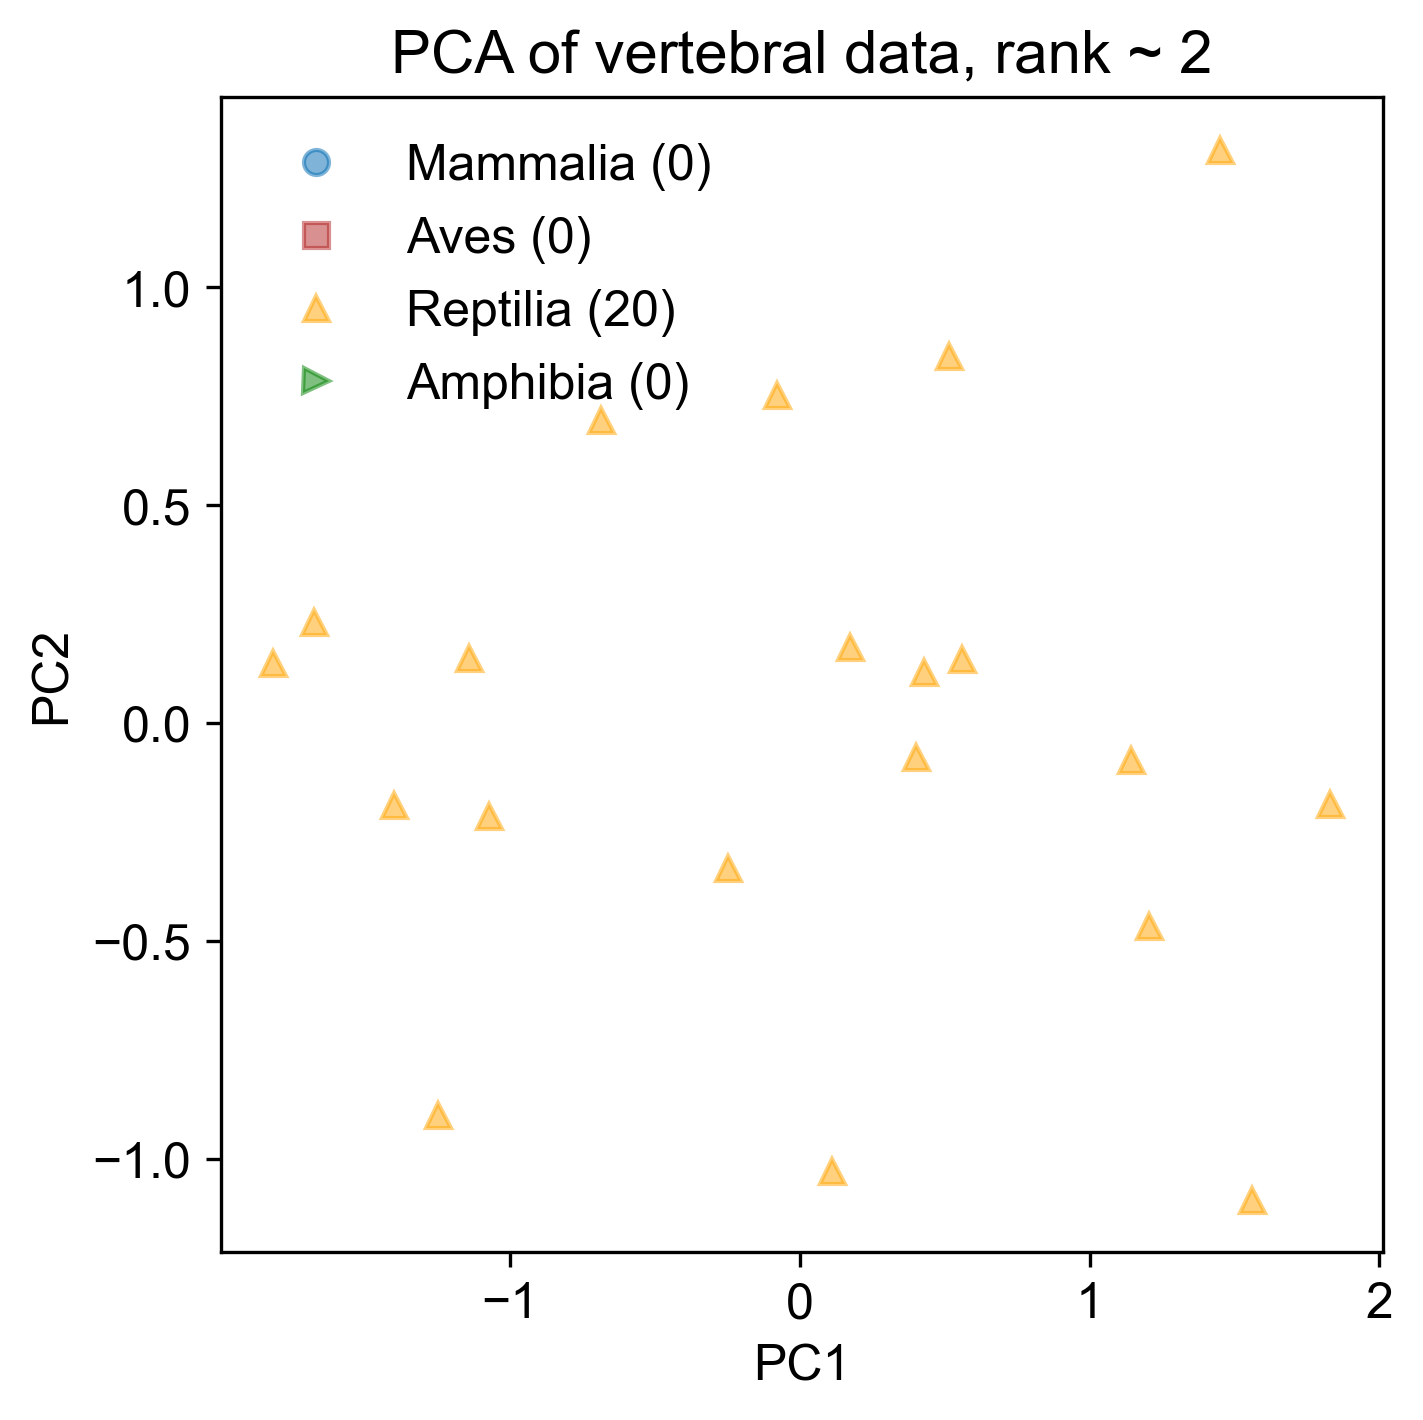

Values plotted in this chart, from the file beside it:
-1.817419193693161628e+00, 1.368814844010506904e-01, 4.321036536111366178e-01, 7.458346237737994988e-02, 1.042516801473795031e-20
1.143449458597439516e+00, -8.511266125575435437e-02, -6.024317975067857572e-02, 2.576144732127186865e-01, 1.370533955866955859e-19
1.732948606818530968e-01, 1.756802453204719117e-01, -1.353209474151569613e-01, 8.779030765008492831e-02, -7.985860615042109194e-19
-1.142474835583081605e+00, 1.494070117182954294e-01, -1.294225917917445623e-01, 1.253258056046675784e-01, 4.290140205354769146e-20
-1.678230071046324490e+00, 2.315579576057897049e-01, -1.704861333290431658e-01, -5.671585627922315354e-02, 5.946380696551927049e-21
-1.402825454078972411e+00, -1.872055748681530907e-01, -9.026932710701189577e-02, -6.417654135609852928e-02, -1.557961983214827273e-20
5.142001377461243861e-01, 8.428965032594876172e-01, -2.636367122763528803e-01, 7.744891297555966947e-02, 8.564966404333640534e-20
1.108806727770355882e-01, -1.027919439199508567e+00, 7.015088670700030116e-02, -1.065459481151380811e-01, -5.556647595828696568e-20
-1.073680111376117408e+00, -2.134535444243071678e-01, -8.544386869606827861e-02, -7.353557877972141665e-02, -1.588071941508976965e-20
-2.471485300703668009e-01, -3.321323705455582753e-01, 3.092593613786783213e-01, -1.436521495896805334e-01, -9.582262811338649410e-20
4.287663677880467761e-01, 1.179339305951812716e-01, -1.500402890526892075e-01, -1.166777158919684310e-01, 6.935522196319544520e-21
1.204335029257478595e+00, -4.665425515789571320e-01, -1.269431818690044782e-02, 5.899589680355329241e-02, 1.776484601421980311e-20
1.448738492844517056e+00, 1.315640121825854436e+00, 3.899086647248440896e-01, -4.296258753109354761e-02, -3.857758830366839408e-20
-6.861315875767809436e-01, 6.964438304251024947e-01, -2.603806536330627308e-01, -8.543316956567954812e-02, 3.420487025365861513e-20
-8.002933580172984229e-02, 7.535340940946578803e-01, 3.125885269798830413e-01, 2.447718651621778180e-02, -3.567361597152733800e-20
1.561266205333544654e+00, -1.093408077727279659e+00, 1.074216711556730125e-01, 4.940517675471460535e-02, -1.464433066354011632e-20
-1.248332937961114109e+00, -8.981543377708705034e-01, 7.176048236480531139e-02, 1.293212068183446639e-01, -1.361821654533591859e-20
5.586159527596717966e-01, 1.481525032017262100e-01, -1.302862690137399082e-01, 7.683096265998767826e-02, 4.855098837723286333e-20
4.018960049202954798e-01, -7.832385086371322636e-02, -1.123446151471453464e-01, -1.157285397185946613e-01, -3.676928276559823458e-21
1.830828874481642998e+00, -1.858752742135145186e-01, -9.262434152242364493e-02, -1.563653045460350333e-01, -4.640974838906634060e-21
